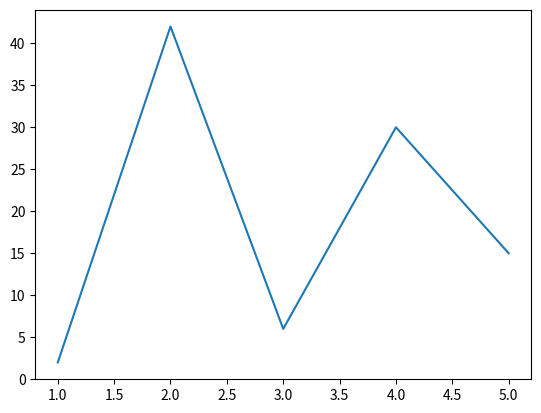

The script that saved this image: (Note: this script raises an exception after producing the figure.)
# INF601 - Advanced Programming in Python
# [redacted]
# Mini Project 2
import pandas as pd
import matplotlib.pyplot as plt

# creating dataframe
df = pd.DataFrame({
    'person': [1, 2, 3, 4, 5],
    'age': [2, 42, 6, 30, 15]
})

# plotting a line graph
print("Line graph: ")
plt.plot(df["person"], df["age"])
plt.savefig('/charts.png')

